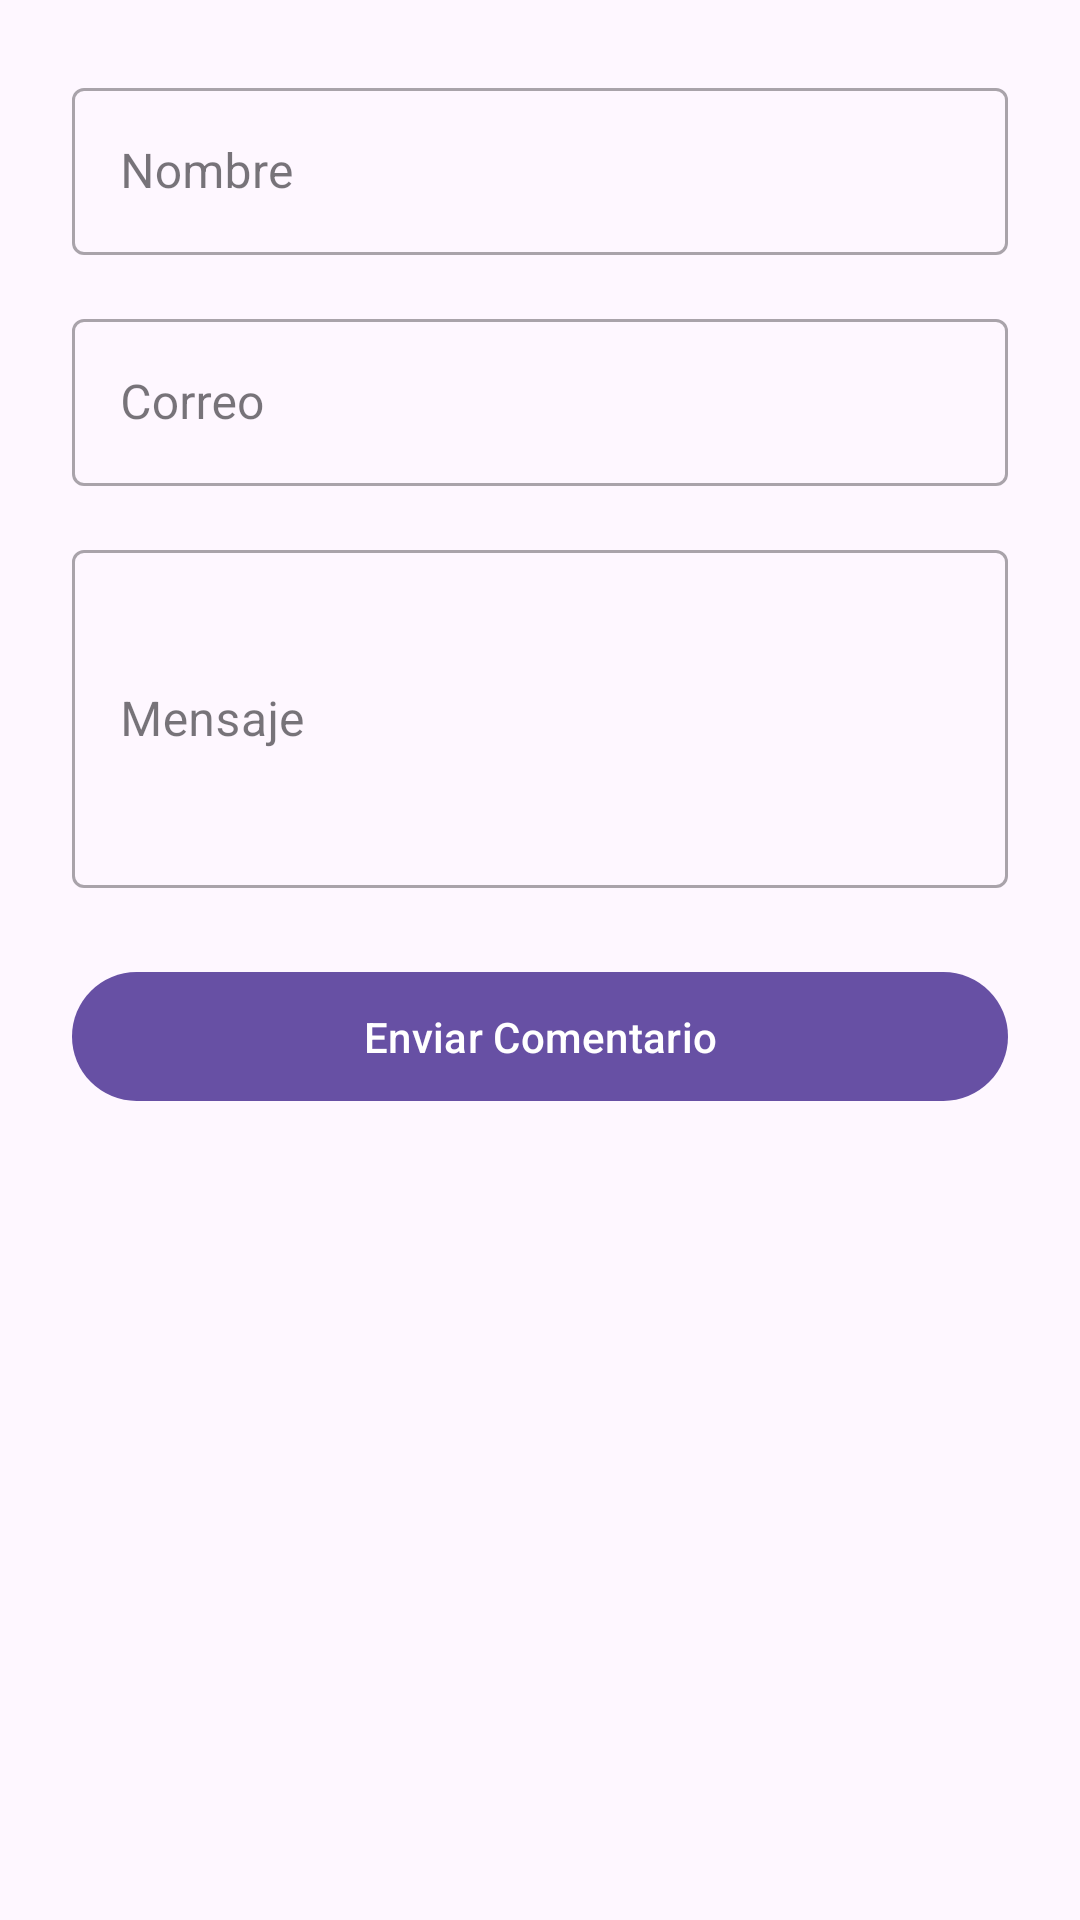

Layout XML and referenced resources for this Android screen:
<!-- AndroidManifest.xml: application theme Theme.ContactoApp -->
<!-- res/layout/activity_contacto.xml -->
<?xml version="1.0" encoding="utf-8"?>
<LinearLayout xmlns:android="http://schemas.android.com/apk/res/android"
              android:layout_width="match_parent"
              android:layout_height="match_parent"
              android:orientation="vertical"
              android:padding="24dp">

    <com.google.android.material.textfield.TextInputLayout
            style="@style/Widget.MaterialComponents.TextInputLayout.OutlinedBox"
            android:layout_width="match_parent"
            android:layout_height="wrap_content"
            android:layout_marginBottom="16dp"
            android:hint="Nombre">
        <com.google.android.material.textfield.TextInputEditText
                android:id="@+id/etNombreContacto"
                android:layout_width="match_parent"
                android:layout_height="wrap_content" />
    </com.google.android.material.textfield.TextInputLayout>

    <com.google.android.material.textfield.TextInputLayout
            style="@style/Widget.MaterialComponents.TextInputLayout.OutlinedBox"
            android:layout_width="match_parent"
            android:layout_height="wrap_content"
            android:layout_marginBottom="16dp"
            android:hint="Correo">
        <com.google.android.material.textfield.TextInputEditText
                android:id="@+id/etCorreoContacto"
                android:layout_width="match_parent"
                android:layout_height="wrap_content"
                android:inputType="textEmailAddress" />
    </com.google.android.material.textfield.TextInputLayout>

    <com.google.android.material.textfield.TextInputLayout
            style="@style/Widget.MaterialComponents.TextInputLayout.OutlinedBox"
            android:layout_width="match_parent"
            android:layout_height="wrap_content"
            android:layout_marginBottom="24dp"
            android:hint="Mensaje">
        <com.google.android.material.textfield.TextInputEditText
                android:id="@+id/etMensajeContacto"
                android:layout_width="match_parent"
                android:layout_height="wrap_content"
                android:lines="4"
                android:inputType="textMultiLine" />
    </com.google.android.material.textfield.TextInputLayout>

    <com.google.android.material.button.MaterialButton
            android:id="@+id/btnEnviarComentario"
            android:layout_width="match_parent"
            android:layout_height="wrap_content"
            android:text="Enviar Comentario"
            android:padding="12dp"/>
</LinearLayout>
<!-- resources referenced by this layout -->
<resources>
  <style name="Theme.ContactoApp" parent="Base.Theme.ContactoApp" />
  <style name="Base.Theme.ContactoApp" parent="Theme.Material3.DayNight.NoActionBar">
          
          
      </style>
</resources>
